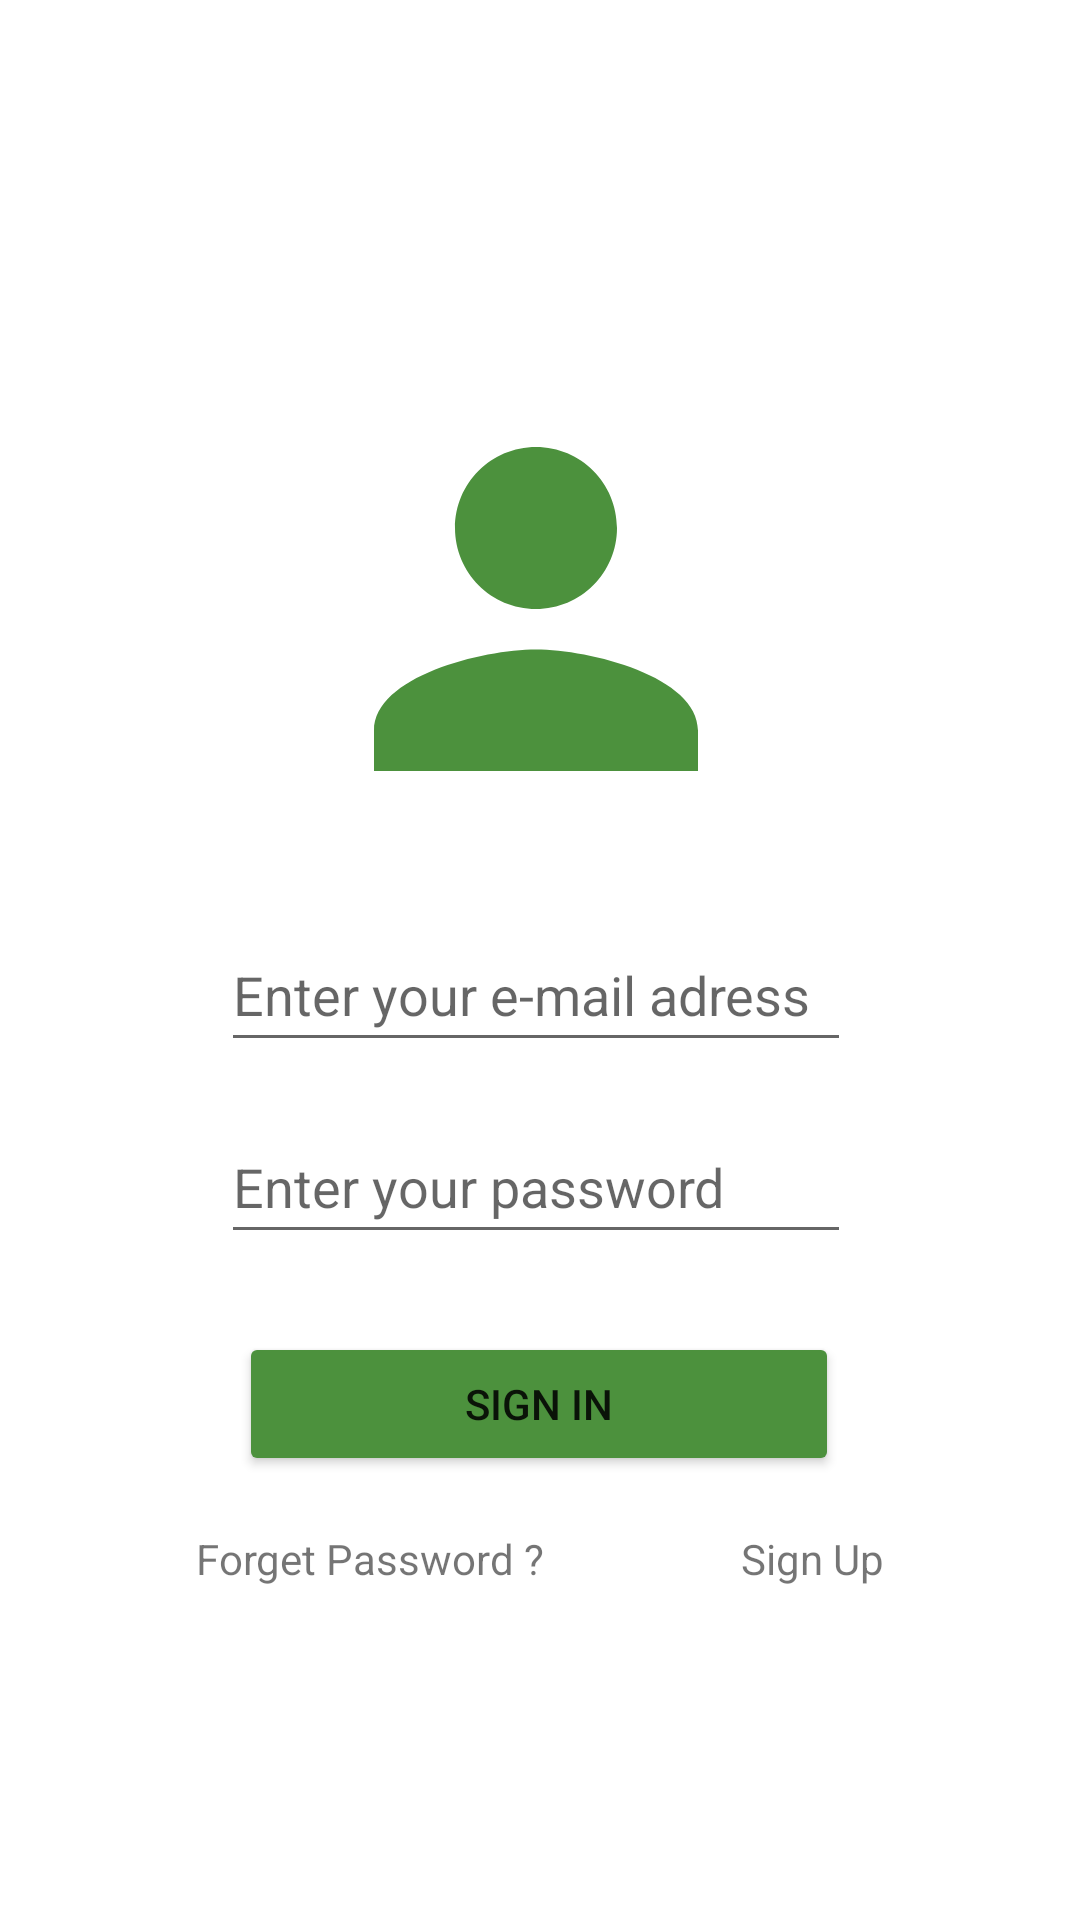

The Android layout XML behind this screen, and the referenced resources:
<!-- AndroidManifest.xml: application theme Theme.Bootcamp -->
<!-- res/layout/activity_log_in_screen.xml -->
<?xml version="1.0" encoding="utf-8"?>
<androidx.constraintlayout.widget.ConstraintLayout xmlns:android="http://schemas.android.com/apk/res/android"
    xmlns:app="http://schemas.android.com/apk/res-auto"
    xmlns:tools="http://schemas.android.com/tools"
    android:layout_width="match_parent"
    android:layout_height="match_parent"
    tools:context=".LogInScreen">

    <ImageView
        android:id="@+id/imageView"
        android:layout_width="220dp"
        android:layout_height="162dp"
        android:layout_marginTop="122dp"
        app:layout_constraintEnd_toEndOf="@+id/editTextEmail"
        app:layout_constraintHorizontal_bias="0.5"
        app:layout_constraintStart_toStartOf="@+id/editTextEmail"
        app:layout_constraintTop_toTopOf="parent"
        app:srcCompat="@drawable/personimage" />

    <EditText
        android:id="@+id/editTextEmail"
        android:layout_width="wrap_content"
        android:layout_height="wrap_content"
        android:layout_marginTop="22dp"
        android:ems="10"
        android:hint="Enter your e-mail adress"
        android:inputType="textPersonName"
        android:minHeight="48dp"
        app:layout_constraintEnd_toEndOf="@+id/editTextTextPassword"
        app:layout_constraintStart_toStartOf="@+id/editTextTextPassword"
        app:layout_constraintTop_toBottomOf="@+id/imageView" />

    <EditText
        android:id="@+id/editTextTextPassword"
        android:layout_width="wrap_content"
        android:layout_height="wrap_content"
        android:layout_marginStart="99dp"
        android:layout_marginTop="16dp"
        android:layout_marginEnd="102dp"
        android:ems="10"
        android:hint="Enter your password"
        android:inputType="textPassword"
        android:minHeight="48dp"
        app:layout_constraintEnd_toEndOf="parent"
        app:layout_constraintStart_toStartOf="parent"
        app:layout_constraintTop_toBottomOf="@+id/editTextEmail"
        tools:visibility="visible" />

    <TextView
        android:id="@+id/textView"
        android:layout_width="wrap_content"
        android:layout_height="wrap_content"
        android:layout_marginTop="92dp"
        android:text="Forget Password ?"
        app:layout_constraintEnd_toStartOf="@+id/textView2"
        app:layout_constraintHorizontal_bias="0.5"
        app:layout_constraintHorizontal_chainStyle="spread"
        app:layout_constraintStart_toStartOf="parent"
        app:layout_constraintTop_toBottomOf="@+id/editTextTextPassword" />

    <TextView
        android:id="@+id/textView2"
        android:layout_width="wrap_content"
        android:layout_height="wrap_content"
        android:layout_marginTop="92dp"
        android:text="Sign Up"
        app:layout_constraintEnd_toEndOf="parent"
        app:layout_constraintHorizontal_bias="0.5"
        app:layout_constraintStart_toEndOf="@+id/textView"
        app:layout_constraintTop_toBottomOf="@+id/editTextTextPassword" />

    <Button
        android:id="@+id/buttonSignIn"
        android:layout_width="200dp"
        android:layout_height="wrap_content"
        android:layout_marginStart="158dp"
        android:layout_marginTop="26dp"
        android:layout_marginEnd="159dp"
        android:text="Sign ın"
        app:layout_constraintEnd_toEndOf="parent"
        app:layout_constraintStart_toStartOf="parent"
        app:layout_constraintTop_toBottomOf="@+id/editTextTextPassword"
        android:backgroundTint="@color/green"/>

</androidx.constraintlayout.widget.ConstraintLayout>
<!-- resources referenced by this layout -->
<resources>
  <color name="green">#FF4C913D</color>
  <!-- drawable personimage (drawable) -->
  <vector android:height="24dp" android:tint="#4C913D"
      android:viewportHeight="24" android:viewportWidth="24"
      android:width="24dp" xmlns:android="http://schemas.android.com/apk/res/android">
      <path android:fillColor="#4C913D" android:pathData="M12,12c2.21,0 4,-1.79 4,-4s-1.79,-4 -4,-4 -4,1.79 -4,4 1.79,4 4,4zM12,14c-2.67,0 -8,1.34 -8,4v2h16v-2c0,-2.66 -5.33,-4 -8,-4z"/>
  </vector>
  <style name="Theme.Bootcamp" parent="Theme.MaterialComponents.DayNight.DarkActionBar">
          
          <item name="colorPrimary">@color/purple_500</item>
          <item name="colorPrimaryVariant">@color/purple_700</item>
          <item name="colorOnPrimary">@color/white</item>
          
          <item name="colorSecondary">@color/teal_200</item>
          <item name="colorSecondaryVariant">@color/teal_700</item>
          <item name="colorOnSecondary">@color/black</item>
          
          <item name="android:statusBarColor" tools:targetApi="l">?attr/colorPrimaryVariant</item>
          
          <item name="windowActionBar">false</item>
          <item name="windowNoTitle">true</item>
      </style>
  <color name="purple_500">#FF6200EE</color>
  <color name="purple_700">#FF3700B3</color>
  <color name="white">#FFFFFFFF</color>
  <color name="teal_200">#FF03DAC5</color>
  <color name="teal_700">#FF018786</color>
  <color name="black">#FF000000</color>
</resources>
